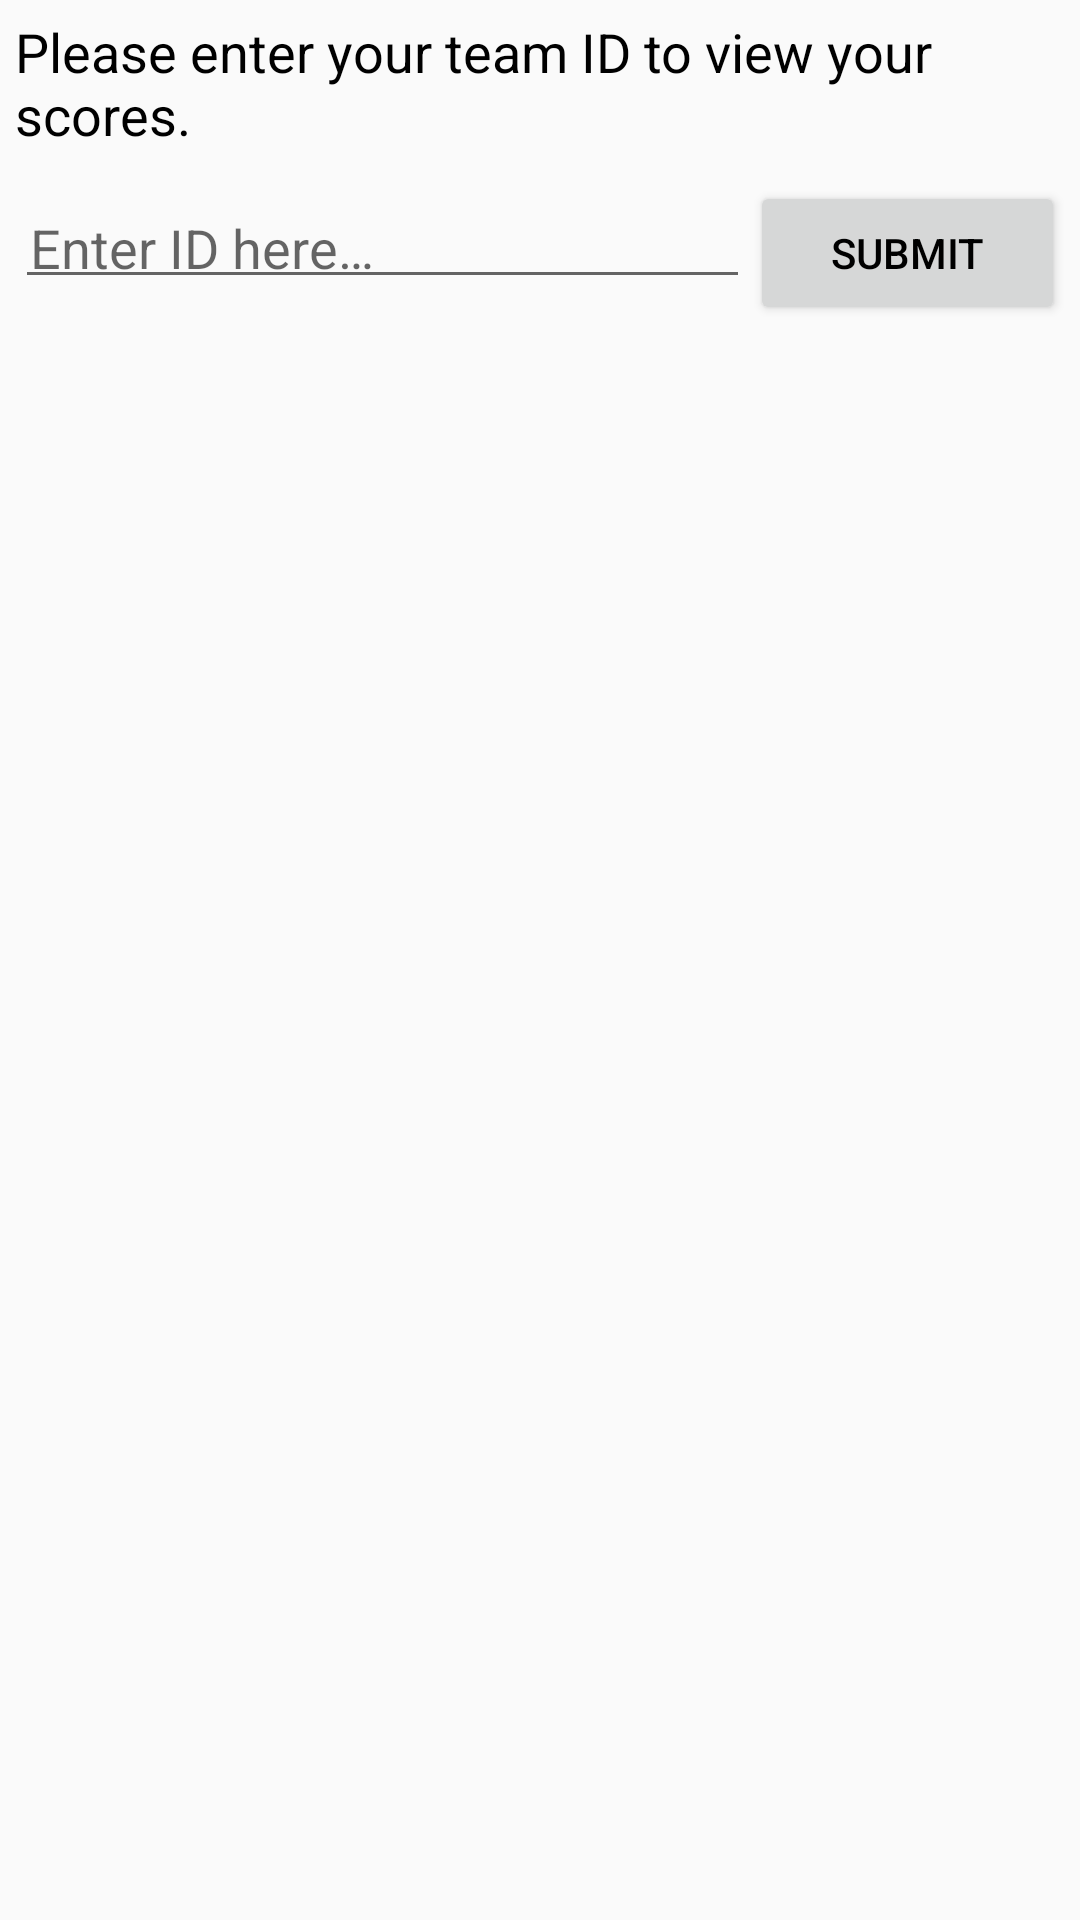

Android layout source for this screen:
<!-- AndroidManifest.xml: application theme AppTheme -->
<!-- res/layout/fragment_scores.xml -->
<?xml version="1.0" encoding="utf-8"?>
<RelativeLayout xmlns:android="http://schemas.android.com/apk/res/android"
    android:layout_width="match_parent"
    android:layout_height="match_parent" >

    <TextView
        android:id="@+id/scores_notice"
        android:layout_width="wrap_content"
        android:layout_height="wrap_content"
        android:padding="5dp"
        android:text="@string/scores_notice"
        android:textAppearance="?android:attr/textAppearanceMedium"
        android:textColor="@android:color/black" />

    <LinearLayout
        android:id="@+id/scores_entry_layout"
        android:layout_width="match_parent"
        android:layout_height="wrap_content"
        android:layout_below="@+id/scores_notice"
        android:padding="5dp"
        android:weightSum="1.0" >

        <EditText
            android:id="@+id/scores_edittext"
            android:layout_width="0dp"
            android:layout_height="wrap_content"
            android:layout_weight="0.7"
            android:hint="@string/scores_hint"
            android:padding="5dp"
            android:singleLine="true"
            android:textColor="@android:color/black" />

        <Button
            android:id="@+id/scores_submit"
            android:layout_width="0dp"
            android:layout_height="wrap_content"
            android:layout_weight="0.3"
            android:padding="5dp"
            android:text="@string/scores_submit"
            android:textColor="@android:color/black" />
    </LinearLayout>

    <TextView
        android:id="@+id/scores_team_name"
        android:layout_width="wrap_content"
        android:layout_height="wrap_content"
        android:layout_below="@+id/scores_entry_layout"
        android:padding="5dp"
        android:textAppearance="?android:attr/textAppearanceMedium"
        android:textColor="@android:color/black" />

    <ListView
        android:id="@+id/scores_list"
        android:layout_width="match_parent"
        android:layout_height="wrap_content"
        android:layout_below="@+id/scores_team_name"
        android:padding="5dp" >
    </ListView>

</RelativeLayout>
<!-- resources referenced by this layout -->
<resources>
  <string name="scores_hint">Enter ID here…</string>
  <string name="scores_notice">Please enter your team ID to view your scores.</string>
  <string name="scores_submit">Submit</string>
  <style name="AppTheme" parent="@style/Theme.AppCompat.Light" tools:ignore="NewApi">
          <item name="android:actionBarItemBackground">@drawable/selectable_background</item>
          <item name="actionBarItemBackground">@drawable/selectable_background</item>
          <item name="android:dropDownListViewStyle">@style/DropDownListView.Expo</item>
          <item name="dropDownListViewStyle">@style/DropDownListView.Expo</item>
          <item name="android:actionBarStyle">@style/ActionBar.Solid.Expo</item>
          <item name="actionBarStyle">@style/ActionBar.Solid.Expo</item>
          <item name="android:textViewStyle">@style/TextView.Expo</item>
          <item name="android:listViewStyle">@style/ListView.Expo</item>
          <item name="activatedBackgroundIndicator">@drawable/activated_background</item>
      </style>
  <!-- drawable selectable_background (drawable) -->
  <?xml version="1.0" encoding="utf-8"?>
  <selector xmlns:android="http://schemas.android.com/apk/res/android" android:exitFadeDuration="@android:integer/config_mediumAnimTime">
  
      <item android:drawable="@color/ku_blue" android:state_focused="true" android:state_pressed="false"/>
      <item android:drawable="@color/translucent_ku_blue" android:state_pressed="true"/>
      <item android:drawable="@android:color/transparent"/>
  
  </selector>
  <style name="DropDownListView.Expo" parent="@style/Widget.AppCompat.Light.ListView.DropDown">
          <item name="android:listSelector">@drawable/selectable_background</item>
      </style>
  <style name="ActionBar.Solid.Expo" parent="@style/Widget.AppCompat.Light.ActionBar.Solid">
  
          
          <item name="android:progressBarStyle">@style/ProgressBar.Expo</item>
      </style>
  <style name="TextView.Expo" parent="android:Widget.TextView">
          <item name="android:textColorLink">#3679c4</item>
      </style>
  <style name="ListView.Expo" parent="@android:style/Widget.ListView.White">
          <item name="android:listSelector">@drawable/selectable_background</item>
      </style>
  <!-- drawable activated_background (drawable) -->
  <?xml version="1.0" encoding="utf-8"?>
  <selector xmlns:android="http://schemas.android.com/apk/res/android">
  
      <item android:drawable="@color/translucent_ku_blue" android:state_activated="true"/>
      <item android:drawable="@android:color/transparent"/>
  
  </selector>
  <color name="ku_blue">#0022b4</color>
  <color name="translucent_ku_blue">#a10022b4</color>
  <style name="ProgressBar.Expo" parent="@style/Widget.AppCompat.ProgressBar.Horizontal">
          <item name="android:indeterminateDrawable">@drawable/progress_indeterminate_horizontal</item>
          <item name="android:progressDrawable">@drawable/progress_horizontal</item>
      </style>
  <color name="signature_gray">#85898a</color>
  <color name="translucent_grey">#29000000</color>
  <color name="ku_crimson">#e8000d</color>
  <color name="translucent_ku_crimson">#a1e8000d</color>
</resources>
